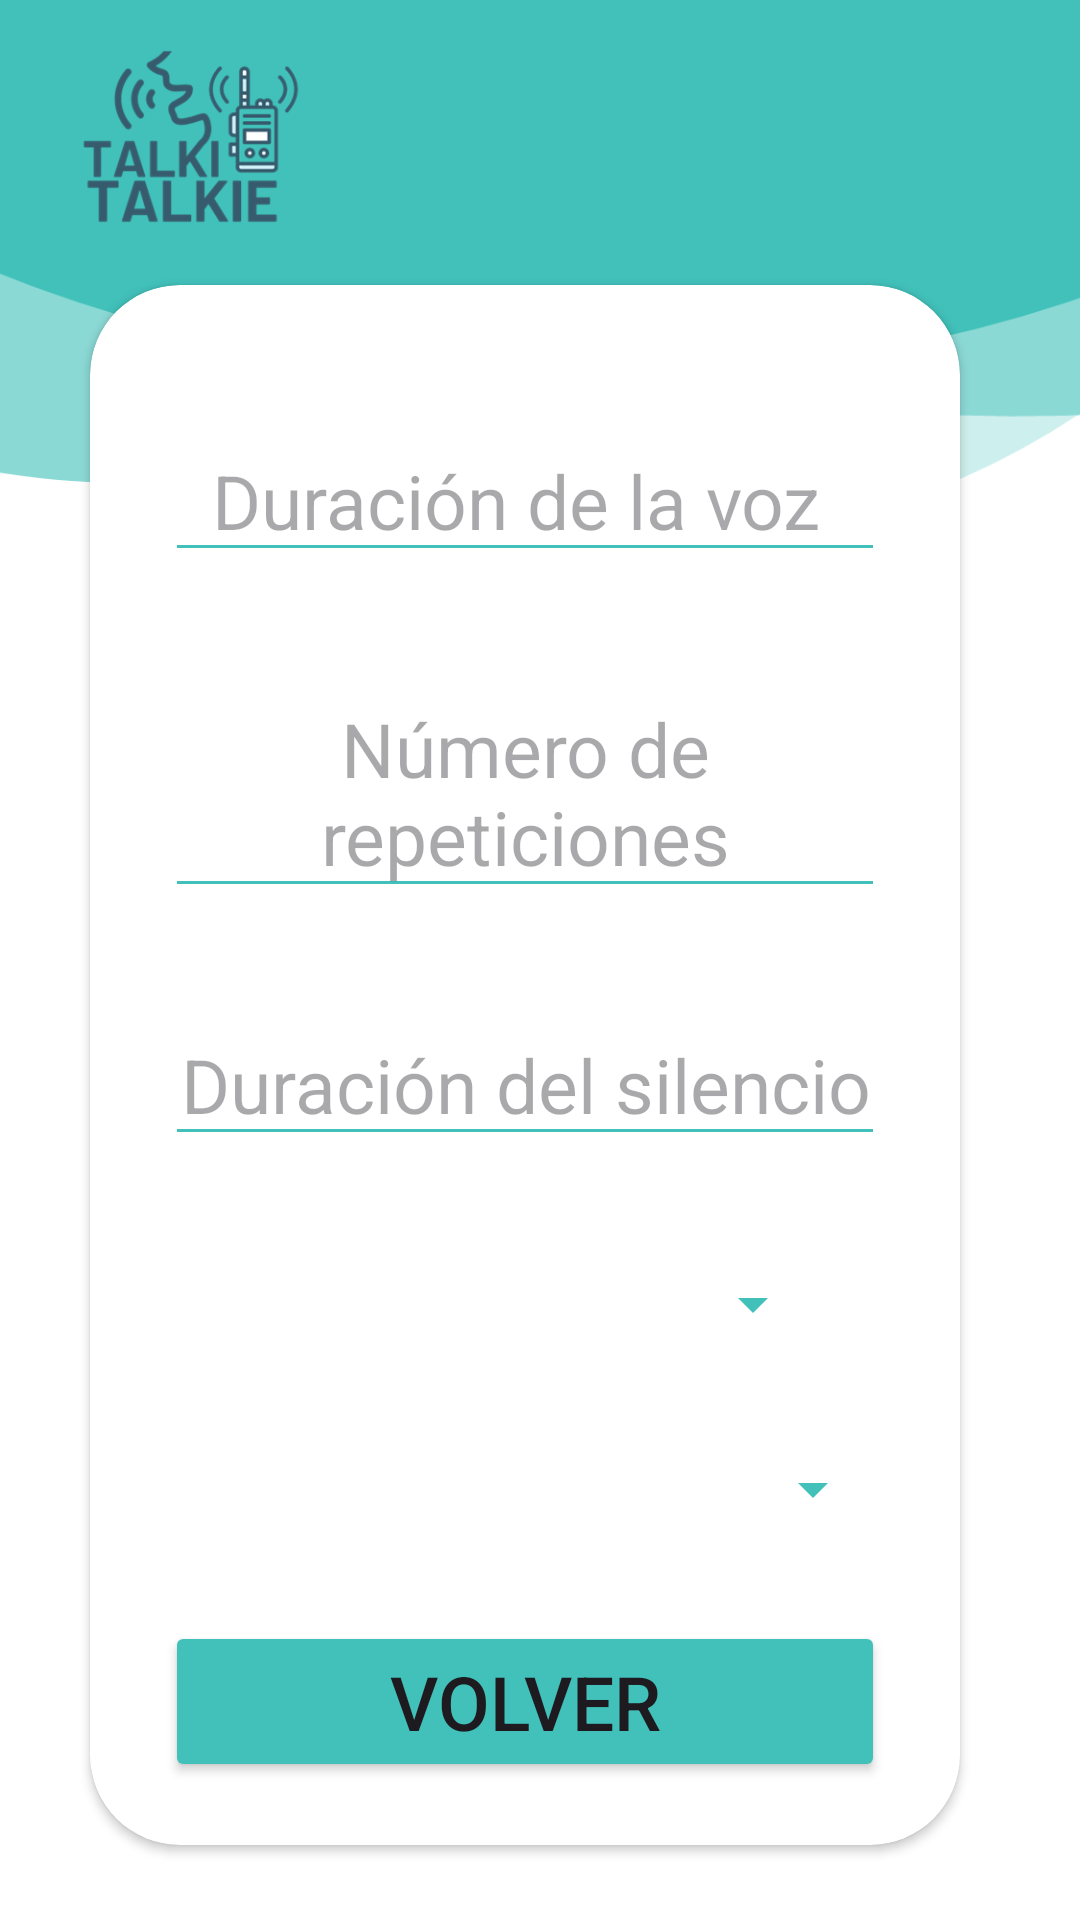

The Android layout XML behind this screen, and the referenced resources:
<!-- AndroidManifest.xml: application theme Theme.InterfazFinal -->
<!-- res/layout/activity_confi_dur_largo.xml -->
<?xml version="1.0" encoding="utf-8"?>
<androidx.constraintlayout.widget.ConstraintLayout xmlns:android="http://schemas.android.com/apk/res/android"
    xmlns:app="http://schemas.android.com/apk/res-auto"
    xmlns:tools="http://schemas.android.com/tools"
    android:layout_width="match_parent"
    android:layout_height="match_parent"
    android:background="@drawable/escucha_bkg"
    tools:context=".confi_dur_largo">



    <androidx.cardview.widget.CardView
        android:id="@+id/cardView"
        android:layout_width="match_parent"
        android:layout_height="wrap_content"
        android:layout_marginStart="30dp"
        android:layout_marginTop="70dp"
        android:layout_marginEnd="40dp"
        app:cardBackgroundColor="@color/white"
        app:cardCornerRadius="30dp"
        app:layout_constraintBottom_toBottomOf="parent"
        app:layout_constraintEnd_toEndOf="parent"
        app:layout_constraintStart_toStartOf="parent"
        app:layout_constraintTop_toTopOf="parent">
    <ScrollView
        android:layout_width="match_parent"
        android:layout_height="500dp"
        android:layout_marginTop="20dp"
        android:padding="0dp"
        android:id="@+id/scrollView">
    <LinearLayout
        android:layout_width="match_parent"
        android:layout_height="match_parent"
        android:orientation="vertical"
        app:layout_constraintBottom_toBottomOf="parent"
        app:layout_constraintEnd_toEndOf="parent"
        app:layout_constraintStart_toStartOf="parent"
        app:layout_constraintTop_toTopOf="parent"
        app:layout_constraintVertical_bias="0.668">
        <EditText
            android:id="@+id/dur_time"
            android:layout_width="wrap_content"
            android:layout_height="wrap_content"
            android:ems="10"
            android:hint="Duración de la voz "
            android:gravity="center"
            android:backgroundTint="@color/blue"
            android:layout_marginStart="@dimen/marginExt"
            android:layout_marginTop="@dimen/marginExt"
            android:layout_marginEnd="@dimen/marginExt"
            android:layout_marginBottom="@dimen/marginInt"
            android:textSize="@dimen/sizeTextEscucha"
            app:layout_constraintBottom_toBottomOf="parent"
            app:layout_constraintEnd_toEndOf="parent"
            app:layout_constraintHorizontal_bias="0.477"
            app:layout_constraintStart_toStartOf="parent"
            app:layout_constraintTop_toTopOf="parent"
            app:layout_constraintVertical_bias="0.056" />

        <EditText
            android:id="@+id/veces"
            android:layout_width="wrap_content"
            android:layout_height="wrap_content"
            android:ems="10"
            android:hint="Número de repeticiones"
            android:gravity="center"
            android:layout_marginStart="@dimen/marginExt"
            android:layout_marginTop="@dimen/marginExt"
            android:layout_marginEnd="@dimen/marginExt"
            android:layout_marginBottom="@dimen/marginInt"
            android:textSize="@dimen/sizeTextEscucha"
            android:backgroundTint="@color/blue"
            app:layout_constraintBottom_toBottomOf="parent"
            app:layout_constraintEnd_toEndOf="parent"
            app:layout_constraintHorizontal_bias="0.497"
            app:layout_constraintStart_toStartOf="parent"
            app:layout_constraintTop_toTopOf="parent"
            app:layout_constraintVertical_bias="0.225" />

        <EditText
            android:id="@+id/sil_time"
            android:layout_width="wrap_content"
            android:layout_height="wrap_content"
            android:ems="10"
            android:gravity="center"
            android:hint="Duración del silencio"
            android:layout_marginStart="@dimen/marginExt"
            android:layout_marginTop="@dimen/marginExt"
            android:layout_marginEnd="@dimen/marginExt"
            android:layout_marginBottom="@dimen/marginInt"
            android:textSize="@dimen/sizeTextEscucha"
            android:backgroundTint="@color/blue"
            app:layout_constraintBottom_toBottomOf="parent"
            app:layout_constraintEnd_toEndOf="parent"
            app:layout_constraintHorizontal_bias="0.497"
            app:layout_constraintStart_toStartOf="parent"
            app:layout_constraintTop_toTopOf="parent"
            app:layout_constraintVertical_bias="0.145" />


        <Spinner
            android:id="@+id/spinner_voc"
            android:layout_width="220dp"
            android:layout_height="35dp"
            android:layout_marginStart="@dimen/marginExt"
            android:layout_marginTop="@dimen/marginExt"
            android:layout_marginEnd="@dimen/marginExt"
            android:layout_marginBottom="@dimen/marginInt"
            android:textSize="@dimen/sizeTextEscucha"
            android:gravity="center"
            android:backgroundTint="@color/blue"
            app:layout_constraintBottom_toBottomOf="parent"
            app:layout_constraintEnd_toEndOf="parent"
            app:layout_constraintHorizontal_bias="0.502"
            app:layout_constraintStart_toStartOf="parent"
            app:layout_constraintTop_toTopOf="parent"
            app:layout_constraintVertical_bias="0.307" />

        <Button
            android:id="@+id/tonos"
            android:layout_width="164dp"
            android:layout_height="63dp"
            android:layout_marginBottom="108dp"
            android:text="tono"
            android:visibility="gone"
            app:layout_constraintBottom_toBottomOf="parent"
            app:layout_constraintEnd_toEndOf="parent"
            app:layout_constraintHorizontal_bias="0.105"
            app:layout_constraintStart_toStartOf="parent" />

        <Spinner
            android:id="@+id/listagrab"
            android:layout_width="match_parent"
            android:layout_height="wrap_content"
            android:layout_marginStart="@dimen/marginExt"
            android:layout_marginTop="@dimen/marginExt"
            android:layout_marginEnd="@dimen/marginExt"
            android:layout_marginBottom="@dimen/marginInt"
            android:textSize="@dimen/sizeTextEscucha"
            android:gravity="center"
            android:backgroundTint="@color/blue"
            app:layout_constraintBottom_toBottomOf="parent"
            app:layout_constraintEnd_toEndOf="parent"
            app:layout_constraintHorizontal_bias="0.502"
            app:layout_constraintStart_toStartOf="parent"
            app:layout_constraintTop_toTopOf="parent"
            app:layout_constraintVertical_bias="0.307"/>

        <Button
            android:id="@+id/buttonstart"
            android:layout_width="match_parent"
            android:layout_height="wrap_content"
            android:text="Volver"
            android:layout_marginStart="@dimen/marginExt"
            android:layout_marginTop="@dimen/marginExt"
            android:layout_marginEnd="@dimen/marginExt"
            android:layout_marginBottom="@dimen/marginInt"
            android:textSize="@dimen/sizeTextEscucha"
            android:backgroundTint="@color/blue"
            app:layout_constraintBottom_toBottomOf="parent"
            app:layout_constraintEnd_toEndOf="parent"
            app:layout_constraintHorizontal_bias="0.497"
            app:layout_constraintStart_toStartOf="parent"
            app:layout_constraintTop_toTopOf="parent"
            app:layout_constraintVertical_bias="0.6" />

    </LinearLayout>
    </ScrollView>
    </androidx.cardview.widget.CardView>

</androidx.constraintlayout.widget.ConstraintLayout>
<!-- resources referenced by this layout -->
<resources>
  <color name="blue">#41C1BA</color>
  <color name="white">#FFFFFFFF</color>
  <dimen name="marginExt">25dp</dimen>
  <dimen name="marginInt">7dp</dimen>
  <dimen name="sizeTextEscucha">25sp</dimen>
  <!-- drawable escucha_bkg: png bitmap (drawable, 40215 bytes) -->
  <style name="Theme.InterfazFinal" parent="Base.Theme.InterfazFinal" />
  <style name="Base.Theme.InterfazFinal" parent="Theme.Material3.DayNight.NoActionBar">
          
          
      </style>
</resources>
